Run: headless pygame with SDL's dummy video driver; simulated clock (each Clock.tick advances the game by its frame time, no real sleeping); random seed 0; keys injected as events and as key.get_pressed() state; no mouse input.
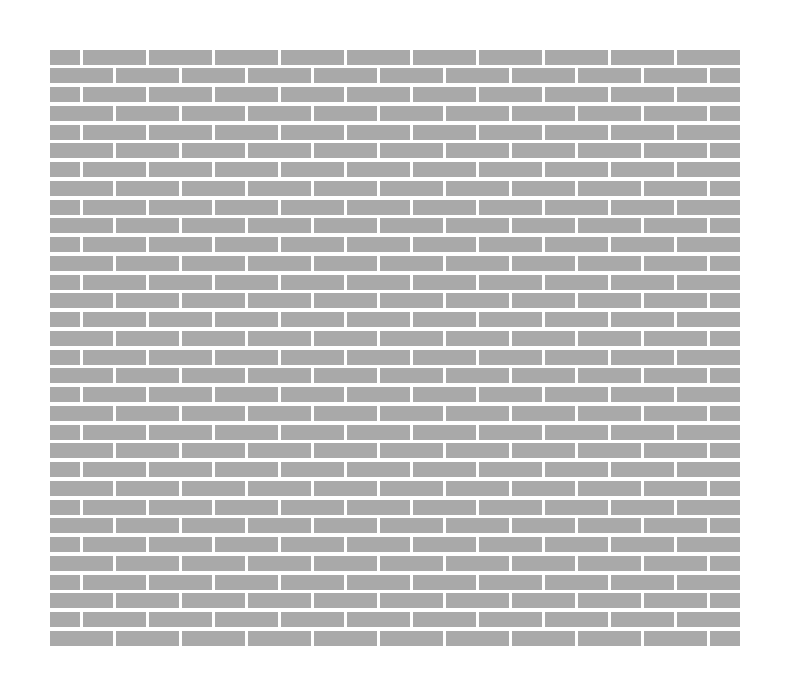
Frame 1 of 4 · flips 1–60 · no input
Frame 2 of 4 · flips 61–180 · tapped SPACE, RETURN · held RIGHT (→), D · screen unchanged from frame 1, image omitted
Frame 3 of 4 · flips 181–300 · held DOWN (↓), S · screen unchanged from frame 2, image omitted
Frame 4 of 4 · flips 301–420 · held LEFT (←), A, UP (↑), W · screen unchanged from frame 3, image omitted

The pygame program that drew these frames:

import pygame
import sys
import math
from enum import Enum
from typing import List, Tuple, Dict

# Brick and wall specifications (in mm)
FULL_BRICK_LENGTH = 210
FULL_BRICK_WIDTH = 100
HALF_BRICK_LENGTH = 100
BRICK_HEIGHT = 50
HEAD_JOINT = 10  # Vertical joint
BED_JOINT = 12.5  # Horizontal joint
COURSE_HEIGHT = BRICK_HEIGHT + BED_JOINT  # 62.5mm

# Wall dimensions
WALL_WIDTH = 2300
WALL_HEIGHT = 2000

# Robot constraints
STRIDE_WIDTH = 800
STRIDE_HEIGHT = 1300

class BrickType(Enum):
    FULL = 1
    HALF = 2

pygame.init()

# Colors
# BRICK_COLOR = (178, 34, 34)  # Brick red
# MORTAR_COLOR = (169, 169, 169)  # Grey
BRICK_COLOR_LIGHT_GREY = (169, 169, 169) # Brick grey
BRICK_COLOR_DARK_GREY = (180, 180, 180) # Brick grey
BACKGROUND_COLOR = (255, 255, 255)  # White

# Scale factor (to convert mm to pixels)
SCALE = 0.3  # Adjust this value to make visualization larger or smaller

# Calculate scaled dimensions
scaled_brick_length = FULL_BRICK_LENGTH * SCALE
scaled_brick_width = FULL_BRICK_WIDTH * SCALE
scaled_half_brick_length = HALF_BRICK_LENGTH * SCALE
scaled_brick_height = BRICK_HEIGHT * SCALE
scaled_head_joint = HEAD_JOINT * SCALE
scaled_bed_joint = BED_JOINT * SCALE
scaled_wall_width = WALL_WIDTH * SCALE
scaled_wall_height = WALL_HEIGHT * SCALE

# Set up display
screen_width = int(scaled_wall_width + 100)  # Add some margin
screen_height = int(scaled_wall_height + 100)  # Add some margin
screen = pygame.display.set_mode((screen_width, screen_height))
pygame.display.set_caption("Brick Layer Simulator")

def draw_wall():
    """Draw the stretcher bond wall pattern."""
    screen.fill(BACKGROUND_COLOR)
    
    # Calculate number of courses (rows of bricks)
    num_layers = int(WALL_HEIGHT / COURSE_HEIGHT)
    
    # Start position (centered horizontally, at bottom of screen vertically)
    start_x = (screen_width - scaled_wall_width) / 2
    # Position at bottom of screen with 50px margin
    bottom_y = screen_height - 50
    end_x = start_x + scaled_wall_width
    
    for layer in range(num_layers):
        # Start from bottom layer (layer 0) and work upwards. Higher layer= higher up the wall
        y = bottom_y - (layer + 1) * (scaled_brick_height + scaled_bed_joint)
        
        # Determine if this is an odd or even layer
        is_odd_layer = layer % 2 == 1
        
        # Calculate the starting x position for this layer (with offset for odd layers)
        x = start_x
        
        # Draw bricks for this layer
        while x < end_x:
            # first check if we need tostart with a half brick
            if x == start_x and is_odd_layer:
                pygame.draw.rect(
                    screen, 
                    BRICK_COLOR_LIGHT_GREY, 
                    (x, y, scaled_half_brick_length, scaled_brick_height)
                )
                x += scaled_half_brick_length + scaled_head_joint
                
            # Check if we need a half brick at the end
            remaining_width = end_x - x            
            if remaining_width < scaled_brick_length:
                # Draw a half brick if there's not enough space for a full brick
                if remaining_width >= scaled_half_brick_length:
                    pygame.draw.rect(
                        screen, 
                        BRICK_COLOR_LIGHT_GREY, 
                        (x, y, scaled_half_brick_length, scaled_brick_height)
                    )
                break
                
            # Draw a full brick
            pygame.draw.rect(
                screen, 
                BRICK_COLOR_LIGHT_GREY, 
                (x, y, scaled_brick_length, scaled_brick_height)
            )
            
            # Move to the next brick position (including head joint)
            x += scaled_brick_length + scaled_head_joint

def main():
    running = True
    while running:
        for event in pygame.event.get():
            if event.type == pygame.QUIT:
                running = False
        
        draw_wall()
        pygame.display.flip()
    
    pygame.quit()
    sys.exit()

if __name__ == "__main__":
    main() 
